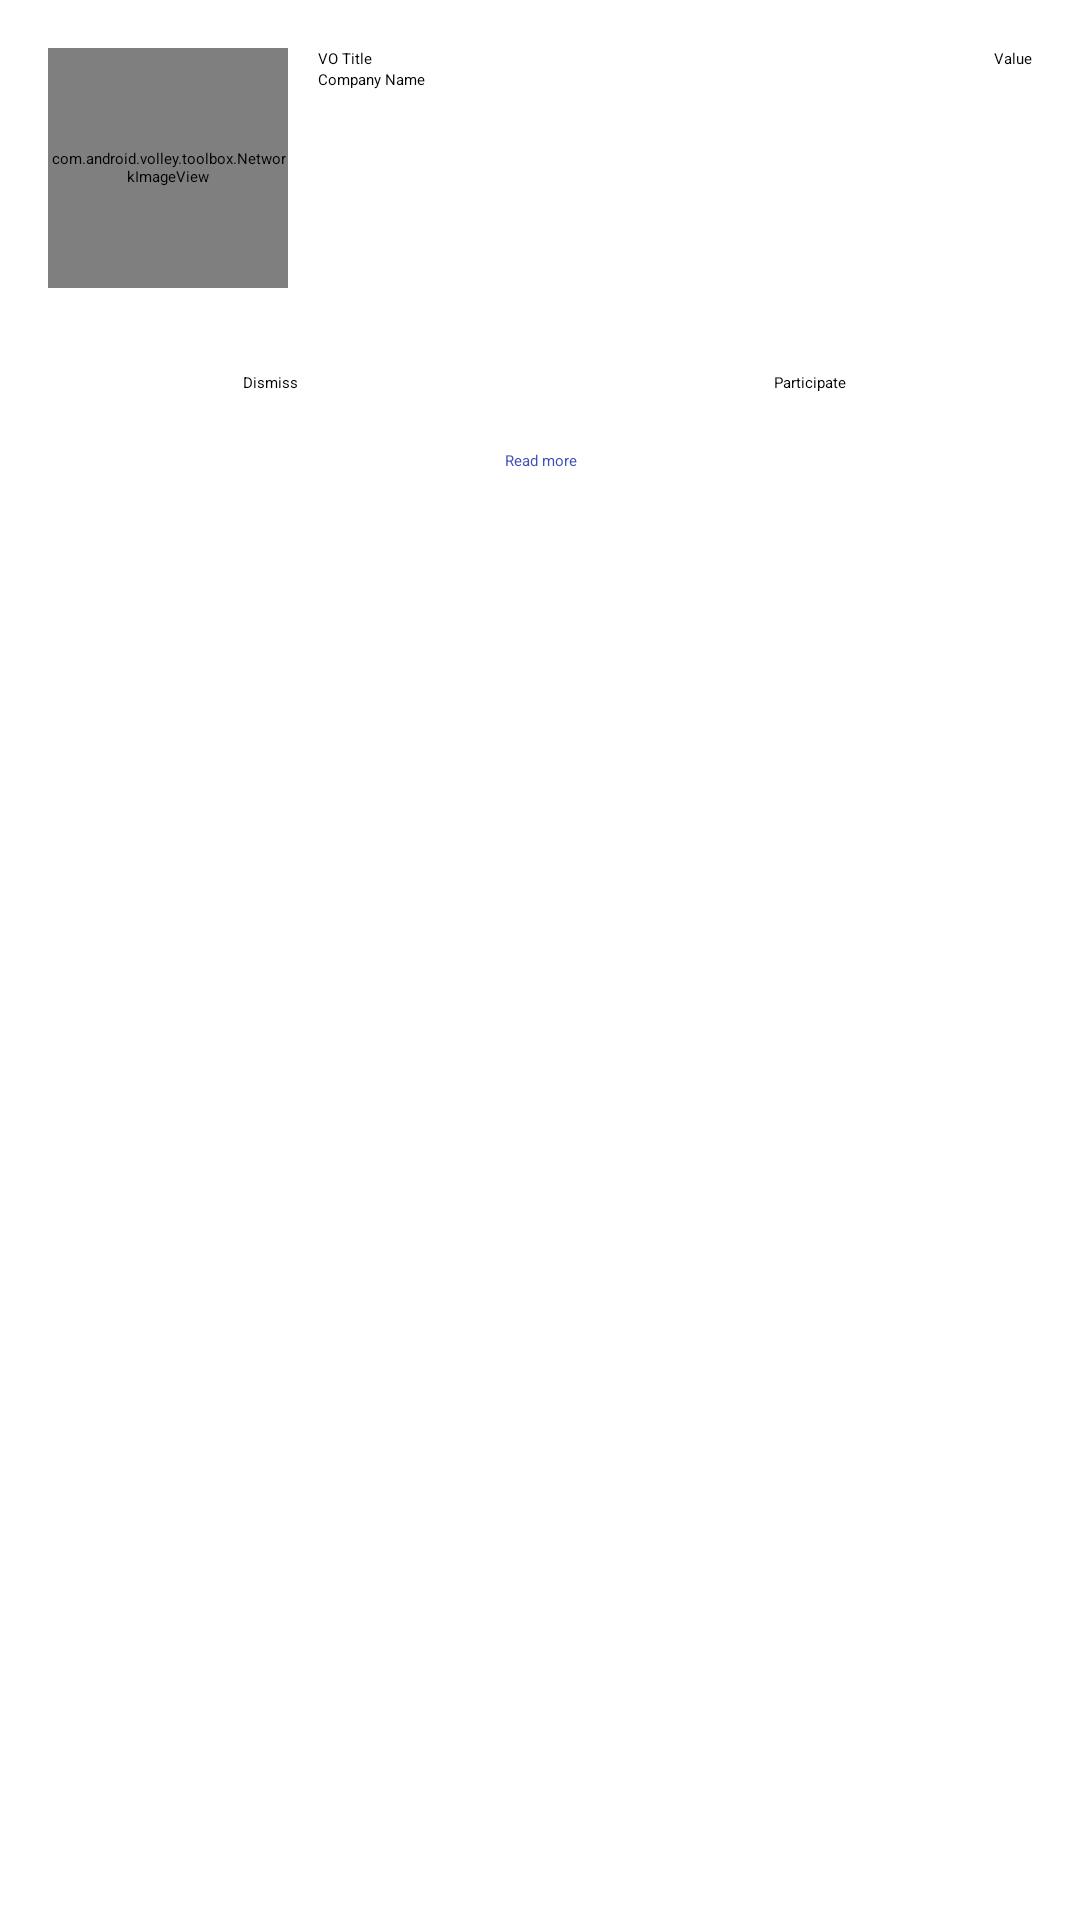

The Android layout XML behind this screen, and the referenced resources:
<!-- AndroidManifest.xml: application theme AppTheme -->
<!-- res/layout/fragment_detail.xml -->
<ScrollView
    android:id="@+id/detail_horizontal_scroll"
    xmlns:android="http://schemas.android.com/apk/res/android"
    android:layout_width="fill_parent"
    android:layout_height="fill_parent"
    android:fillViewport="false"
    android:fitsSystemWindows="true">

    <LinearLayout
        android:layout_width="fill_parent"
        android:layout_height="wrap_content"
        android:orientation="vertical">

        <include
            android:id="@+id/detail_header"
            layout="@layout/detail_header"
            />

        <LinearLayout
            android:layout_width="match_parent"
            android:layout_height="match_parent"
            android:orientation="horizontal"
            android:weightSum="2">

            <android.support.v7.widget.AppCompatButton
                android:id="@+id/btn_detail_dismiss"
                android:layout_width="0dp"
                android:layout_height="wrap_content"
                android:layout_marginEnd="24dp"
                android:layout_marginStart="24dp"
                android:layout_weight="1"
                android:gravity="center"
                android:padding="12dp"
                android:text="@string/detail_dismiss"/>

            <android.support.v7.widget.AppCompatButton
                android:id="@+id/btn_detail_participate"
                android:layout_width="0dp"
                android:layout_height="wrap_content"
                android:layout_marginEnd="24dp"
                android:layout_marginStart="24dp"
                android:layout_weight="1"
                android:gravity="center"
                android:padding="12dp"
                android:text="@string/detail_participate"/>

        </LinearLayout>

        <TextView
            android:id="@+id/detail_short_description"
            android:layout_width="match_parent"
            android:layout_height="wrap_content"
            android:gravity="center"
            android:singleLine="false"
            android:textAppearance="?android:attr/textAppearanceSmall"/>

        <TextView
            android:id="@+id/detail_view_long_description"
            android:layout_width="fill_parent"
            android:layout_height="wrap_content"
            android:gravity="center"
            android:text="@string/detail_read_more"
            android:textAppearance="?android:attr/textAppearanceSmall"
            android:textColor="@color/colour_primary"/>

        <HorizontalScrollView
            android:id="@+id/horizontalScrollView"
            android:layout_width="wrap_content"
            android:layout_height="wrap_content">

            <LinearLayout
                android:id="@+id/detail_picture_gallery"
                android:layout_width="wrap_content"
                android:layout_height="fill_parent"
                android:orientation="horizontal">
            </LinearLayout>

        </HorizontalScrollView>

    </LinearLayout>

</ScrollView>
<!-- res/layout/detail_header.xml (included above) -->
<RelativeLayout xmlns:android="http://schemas.android.com/apk/res/android"
                android:layout_width="match_parent"
                android:layout_height="match_parent"
                android:layout_margin="16dp">

    <com.android.volley.toolbox.NetworkImageView
        android:id="@+id/detail_company_image"
        android:transitionName="transition_company_image"
        android:layout_width="80dp"
        android:layout_height="80dp"
        android:scaleType="fitXY"
        android:layout_alignParentStart="true"
        android:layout_alignParentTop="true"/>

    <TextView
        android:id="@+id/detail_vo_title"
        android:transitionName="transition_vo_title"
        android:layout_width="match_parent"
        android:layout_height="wrap_content"
        android:layout_gravity="bottom"
        android:textAppearance="?android:attr/textAppearanceLarge"
        android:text="VO Title"
        android:layout_toEndOf="@+id/detail_company_image"
        android:layout_toStartOf="@+id/detail_value_text"
        android:layout_marginRight="10dp"
        android:layout_marginLeft="10dp"/>

    <TextView
        android:id="@+id/detail_company_name"
        android:layout_width="match_parent"
        android:layout_height="wrap_content"
        android:textAppearance="?android:attr/textAppearanceSmall"
        android:text="Company Name"
        android:layout_below="@+id/detail_vo_title"
        android:layout_above="@+id/detail_progress_bar"
        android:layout_toEndOf="@+id/detail_company_image"
        android:layout_marginBottom="10dp"
        android:layout_marginRight="10dp"
        android:layout_marginLeft="10dp"/>

    <TextView
        android:id="@+id/detail_value_text"
        android:layout_width="wrap_content"
        android:layout_height="wrap_content"
        android:textAppearance="?android:attr/textAppearanceMedium"
        android:text="Value"
        android:layout_alignTop="@+id/detail_company_image"
        android:layout_alignParentEnd="true"/>

    <ProgressBar
        style="?android:attr/progressBarStyleHorizontal"
        android:layout_width="match_parent"
        android:layout_height="wrap_content"
        android:id="@+id/detail_progress_bar"
        android:progress="20"
        android:indeterminate="false"
        android:max="100"
        android:layout_below="@+id/detail_company_image"
        />

</RelativeLayout>
<!-- resources referenced by this layout -->
<resources>
  <color name="colour_primary">#3F51B5</color>
  <string name="detail_dismiss">Dismiss</string>
  <string name="detail_participate">Participate</string>
  <string name="detail_read_more">Read more</string>
  <style name="AppTheme" parent="Theme.AppCompat.Light.NoActionBar">
          
          <item name="android:colorPrimary">@color/colour_primary</item>
          <item name="android:colorPrimaryDark">@color/colour_primary_dark</item>
          <item name="android:colorAccent">@color/colour_accent</item>
      </style>
  <color name="colour_primary_dark">#303F9F</color>
  <color name="colour_accent">#FF4081</color>
</resources>
